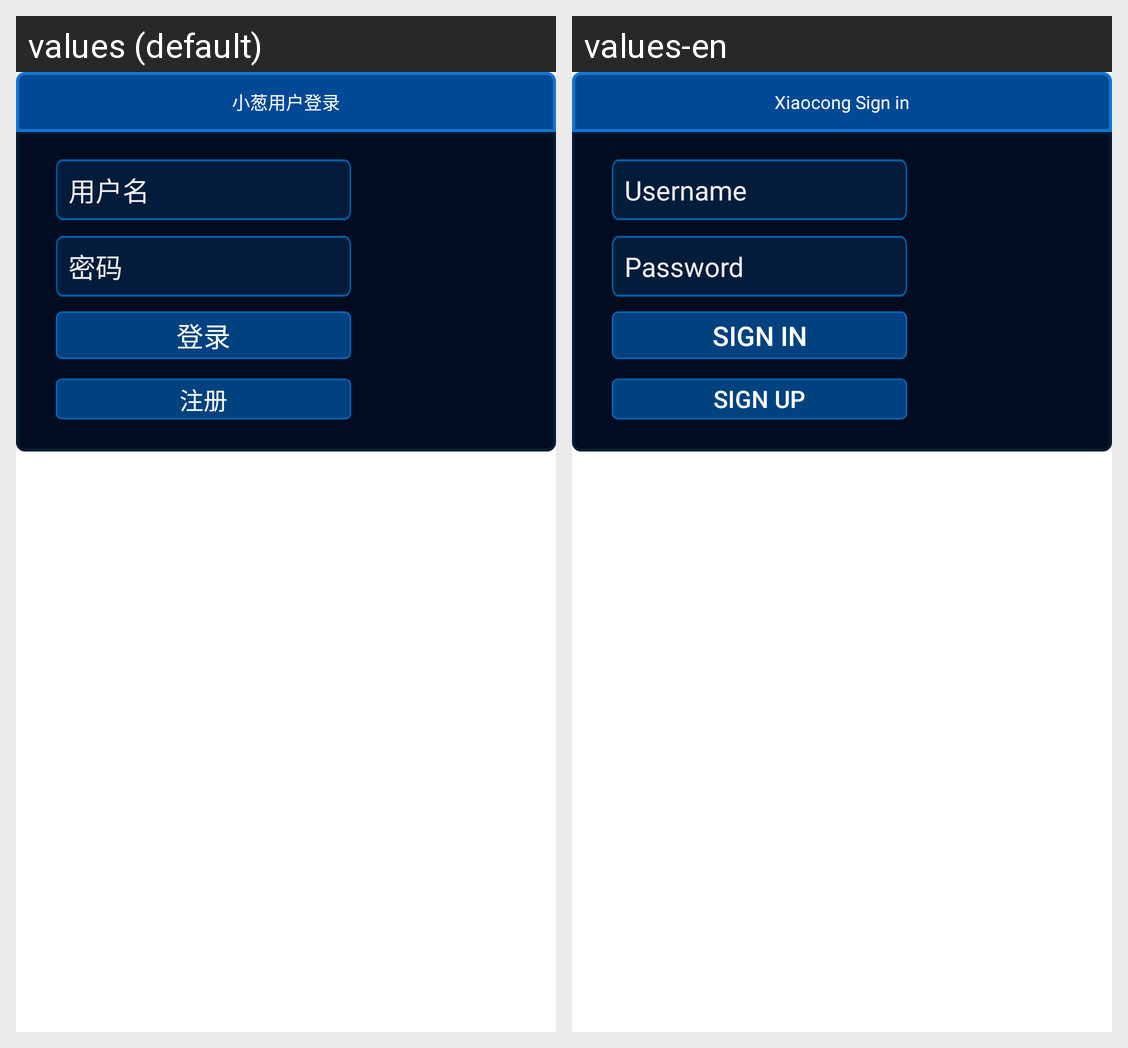

The Android screen above is rendered under two locales of the same app. Produce the string resources it draws, with the default and per-locale values.
Android screen res/layout/xcsdk_login.xml rendered under 2 locales, left to right: values (default), values-en. Device: Nexus 5 (rendered at 1080×1920; each locale shown at half size, 540×960, under a caption strip naming it); theme Theme.MaterialComponents.DayNight.NoActionBar.
Strings drawn on this screen, with the default value and each locale's value (text and hints the layout hard-codes, and strings that could not be matched under every locale, appear in the picture but are not listed):

xcsdk_login_title
  values: 小葱用户登录
  values-en: Xiaocong Sign in

xcsdk_login_username
  values: 用户名
  values-en: Username

xcsdk_login_password
  values: 密码
  values-en: Password

xcsdk_login_btn
  values: 登录
  values-en: Sign in

xcsdk_signup_btn
  values: 注册
  values-en: Sign up
